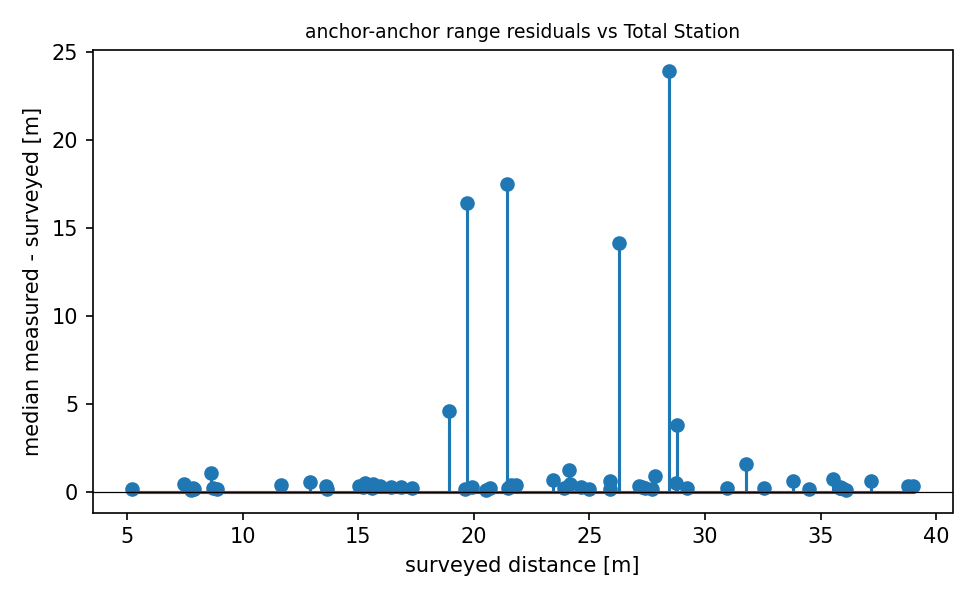

The data file committed next to this chart (first rows):
node_a, node_b, range_m, surveyed_m, residual_m
4197, 4503, 15.84, 15.62, 0.2241
4197, 4A23, 12.06, 11.66, 0.4001
4197, 4AA4, 36.05, 35.85, 0.1989
4197, 5388, 31.16, 30.96, 0.1915
4197, 5BB6, 36.29, 35.56, 0.7354
4197, 8AA5, 32.77, 32.57, 0.2052
4197, 8B05, 7.857, 7.77, 0.08758
4197, 9911, 39.33, 39.02, 0.3151
4197, D38F, 25.12, 24.97, 0.1559
4197, D5B4, 32.59, 28.8, 3.796
4197, DD98, 20.61, 20.54, 0.07468
4503, 4A23, 19.74, 19.6, 0.1409
4503, 4AA4, 36.15, 35.93, 0.2219
4503, 5388, 23.48, 18.92, 4.558
4503, 5BB6, 39.09, 38.77, 0.3244
4503, 8AA5, 25.3, 24.1, 1.202
4503, 8B05, 8.036, 7.884, 0.1525
4503, 9911, 36.1, 35.83, 0.2662
4503, D38F, 20.14, 19.91, 0.2313
4503, DD98, 26.04, 25.88, 0.1633
4A23, 4AA4, 24.87, 24.63, 0.2366
4A23, 5388, 27.6, 27.4, 0.1928
4A23, 5BB6, 24.08, 23.9, 0.1838
4A23, 8AA5, 26.49, 25.88, 0.6131
4A23, 8B05, 13.8, 13.64, 0.1629
4A23, 9911, 29.23, 28.76, 0.4659
4A23, D38F, 17.49, 17.31, 0.1825
4A23, D5B4, 27.54, 27.26, 0.2808
4A23, DD98, 9.008, 8.88, 0.1275
4AA4, 5388, 28.72, 27.84, 0.8757
4AA4, 5BB6, 7.905, 7.48, 0.4252
4AA4, 8AA5, 36.14, 19.72, 16.41
4AA4, 8B05, 34.64, 34.49, 0.1499
4AA4, 9911, 8.077, 7.857, 0.2196
4AA4, D38F, 17.14, 16.86, 0.2821
4AA4, D5B4, 33.37, 31.79, 1.583
4AA4, DD98, 16.68, 16.44, 0.2488
5388, 5BB6, 34.38, 33.79, 0.5943
5388, 8AA5, 8.894, 8.716, 0.1778
5388, 8B05, 24.6, 24.16, 0.4428
5388, D38F, 13.43, 12.91, 0.5221
5388, D5B4, 5.364, 5.215, 0.1489
5388, DD98, 27.88, 27.72, 0.1626
5BB6, 8AA5, 40.4, 26.26, 14.14
5BB6, 8B05, 36.02, 35.83, 0.1971
5BB6, 9911, 15.79, 15.28, 0.5108
5BB6, D38F, 21.97, 21.62, 0.357
5BB6, D5B4, 37.8, 37.19, 0.6065
5BB6, DD98, 15.35, 15.02, 0.3319
8AA5, 8B05, 27.44, 27.15, 0.2876
8AA5, D38F, 9.664, 8.632, 1.033
8AA5, D5B4, 13.91, 13.59, 0.3178
8AA5, DD98, 24.09, 23.42, 0.6724
8B05, 9911, 36.23, 36.12, 0.1135
8B05, D38F, 20.9, 20.7, 0.1971
8B05, D5B4, 38.95, 21.44, 17.51
8B05, DD98, 21.71, 21.49, 0.2197
9911, D38F, 16.23, 15.93, 0.2941
9911, D5B4, 52.36, 28.44, 23.91
9911, DD98, 22.18, 21.83, 0.3588
... 3 more rows
